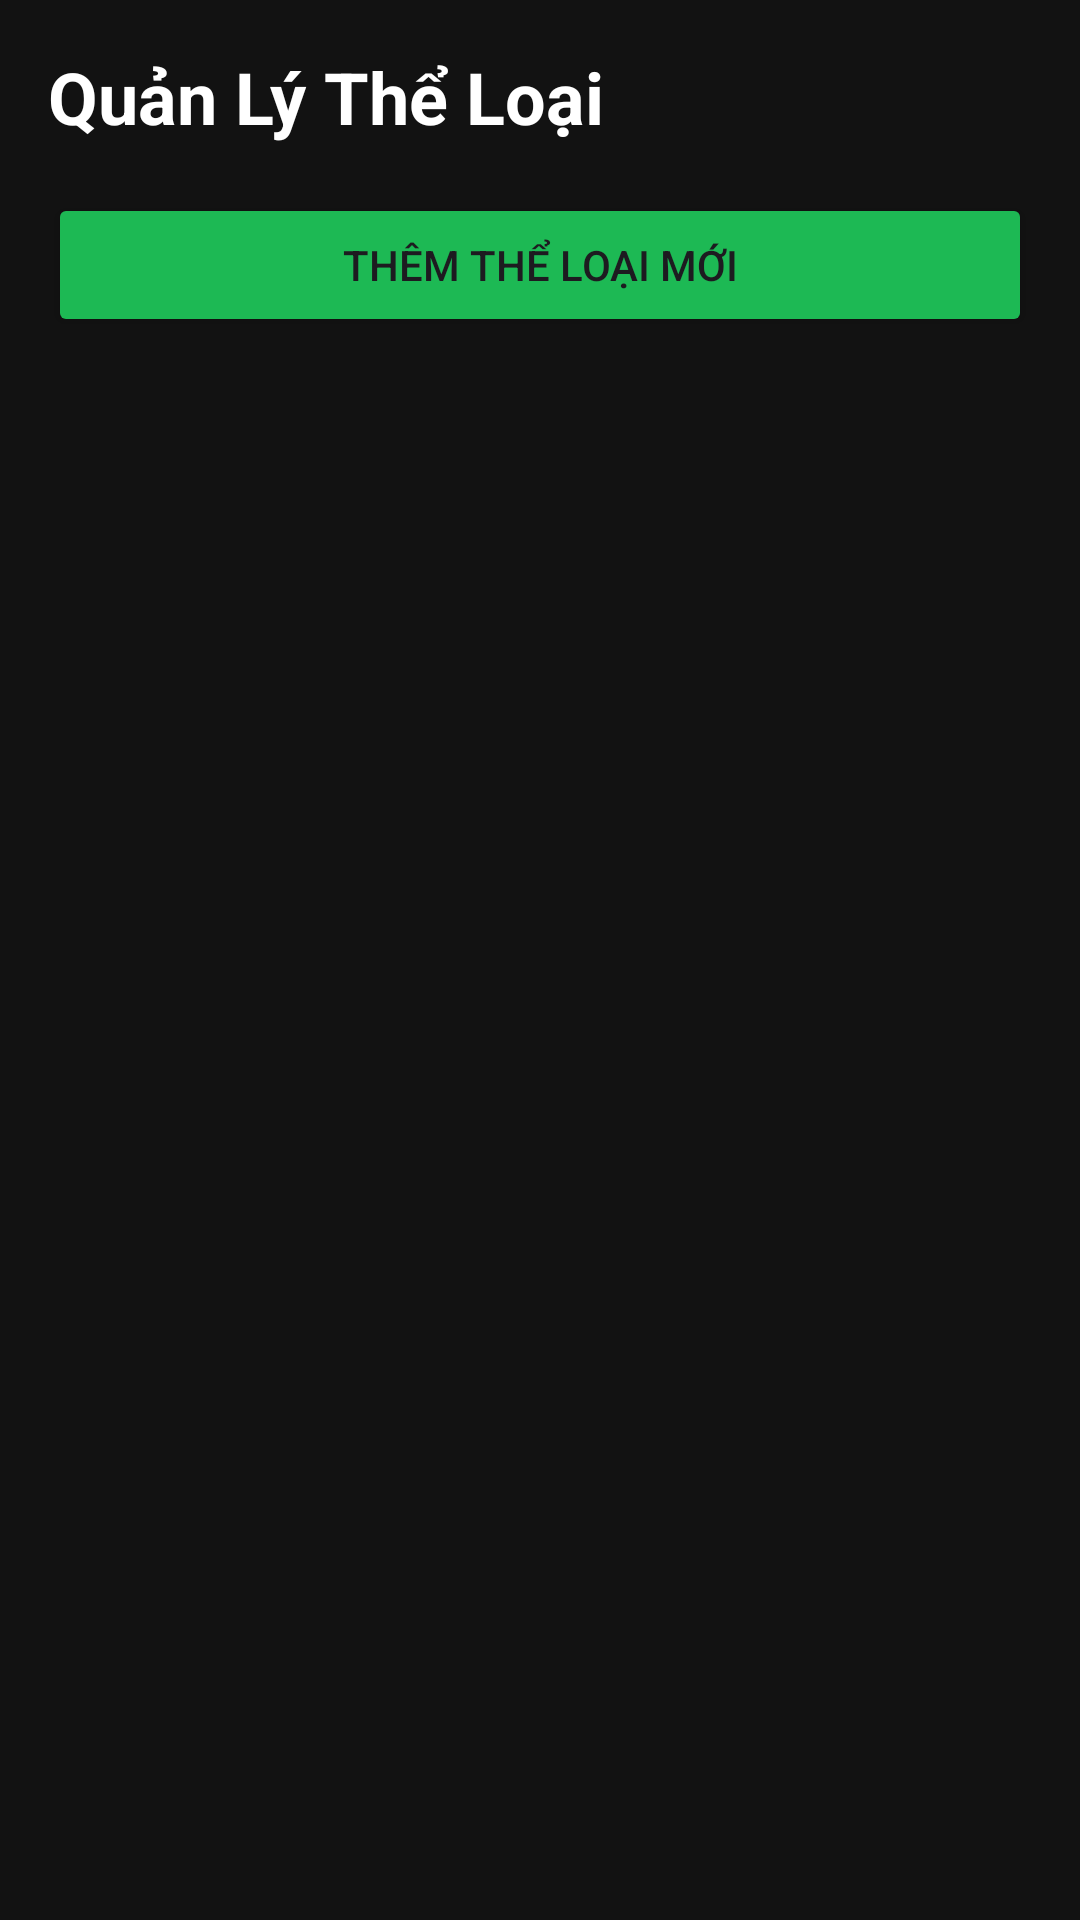

Write the Android layout XML for this screen, with the resource values it uses.
<!-- AndroidManifest.xml: application theme Theme.Music -->
<!-- res/layout/activity_admin_category_manager.xml -->
<?xml version="1.0" encoding="utf-8"?>
<LinearLayout xmlns:android="http://schemas.android.com/apk/res/android"
    android:layout_width="match_parent"
    android:layout_height="match_parent"
    android:orientation="vertical"
    android:background="#121212"
    android:padding="16dp">

    <TextView
        android:layout_width="match_parent"
        android:layout_height="wrap_content"
        android:text="Quản Lý Thể Loại"
        android:textColor="#FFF"
        android:textSize="24sp"
        android:textStyle="bold"
        android:layout_marginBottom="16dp"/>

    <Button
        android:id="@+id/btnAddNew"
        android:layout_width="match_parent"
        android:layout_height="wrap_content"
        android:text="THÊM THỂ LOẠI MỚI"
        android:backgroundTint="#1DB954"
        android:layout_marginBottom="16dp"/>

    <androidx.recyclerview.widget.RecyclerView
        android:id="@+id/rcvCategory"
        android:layout_width="match_parent"
        android:layout_height="match_parent"/>
</LinearLayout>
<!-- resources referenced by this layout -->
<resources>
  <style name="Theme.Music" parent="Base.Theme.Music" />
  <style name="Base.Theme.Music" parent="Theme.Material3.DayNight.NoActionBar">
          
          
      </style>
</resources>
